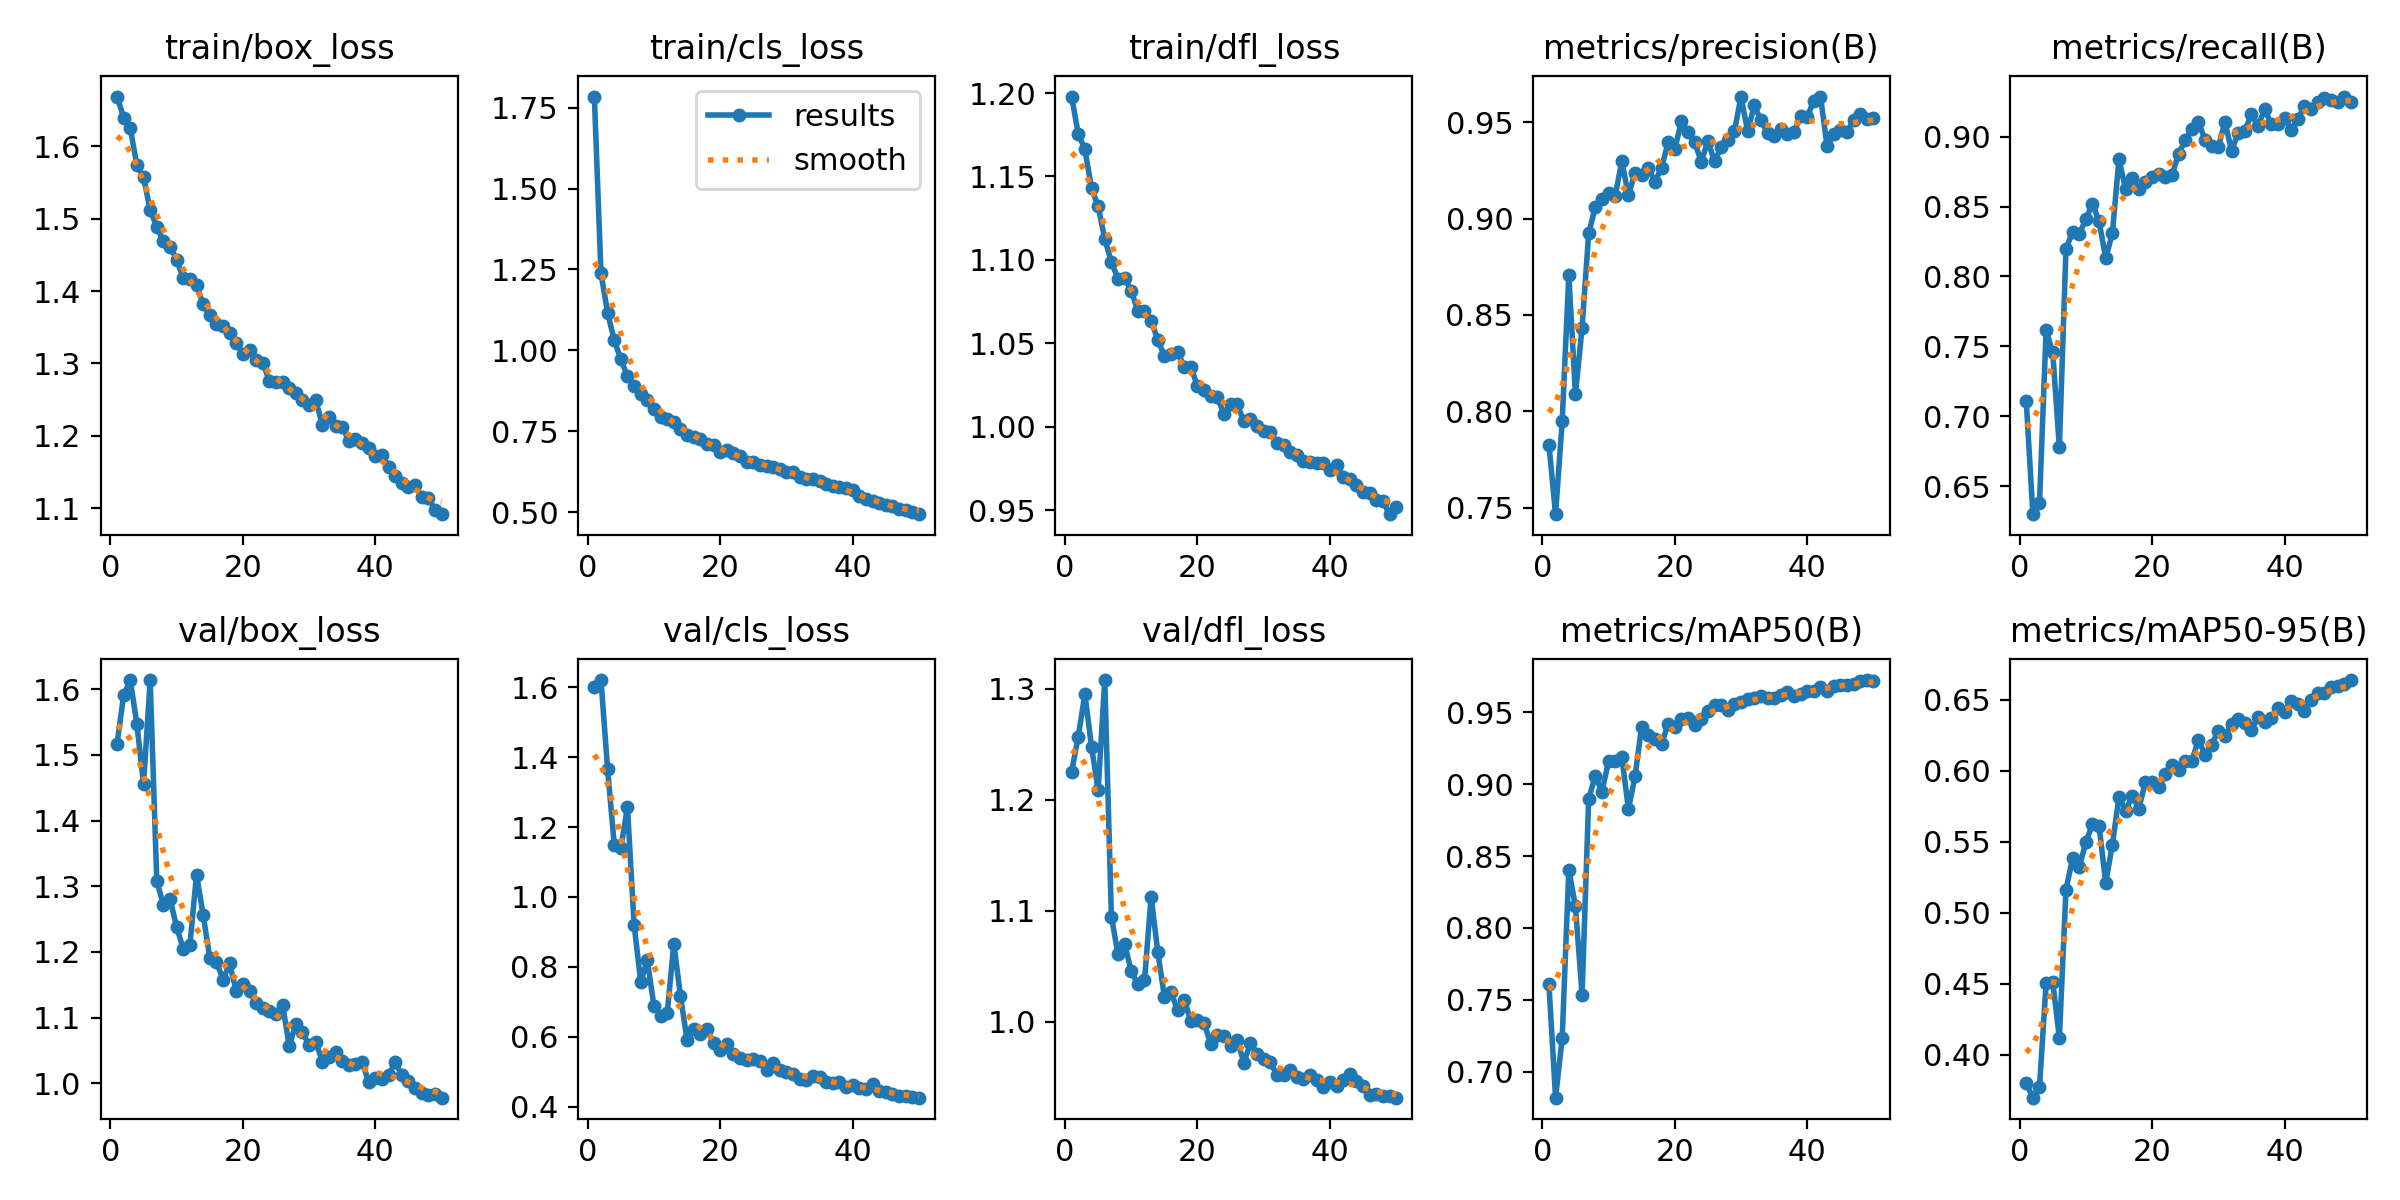

The data file committed next to this chart (first rows):
epoch, time, train/box_loss, train/cls_loss, train/dfl_loss, metrics/precision(B), metrics/recall(B), metrics/mAP50(B), metrics/mAP50-95(B), val/box_loss, val/cls_loss, val/dfl_loss, lr/pg0, lr/pg1, lr/pg2
1, 380, 1.669, 1.784, 1.198, 0.7827, 0.7109, 0.7608, 0.3803, 1.517, 1.6, 1.225, 0.0006637, 0.0006637, 0.0006637
2, 776.5, 1.64, 1.238, 1.175, 0.7467, 0.63, 0.682, 0.37, 1.591, 1.62, 1.257, 0.001304, 0.001304, 0.001304
3, 1160, 1.625, 1.117, 1.166, 0.7949, 0.6378, 0.7235, 0.3775, 1.614, 1.367, 1.295, 0.001918, 0.001918, 0.001918
4, 1549, 1.574, 1.031, 1.143, 0.8708, 0.7617, 0.8406, 0.4505, 1.547, 1.15, 1.248, 0.001881, 0.001881, 0.001881
5, 1936, 1.557, 0.9721, 1.132, 0.8088, 0.7457, 0.815, 0.4517, 1.456, 1.14, 1.209, 0.001842, 0.001842, 0.001842
6, 2334, 1.512, 0.9201, 1.113, 0.8434, 0.6778, 0.7536, 0.4119, 1.613, 1.257, 1.308, 0.001802, 0.001802, 0.001802
7, 2735, 1.489, 0.8899, 1.099, 0.8923, 0.82, 0.8898, 0.5164, 1.308, 0.9213, 1.095, 0.001762, 0.001762, 0.001762
8, 3133, 1.469, 0.8656, 1.089, 0.906, 0.8317, 0.9057, 0.5387, 1.272, 0.7581, 1.061, 0.001723, 0.001723, 0.001723
9, 3528, 1.461, 0.8462, 1.089, 0.9103, 0.8304, 0.8948, 0.5321, 1.281, 0.8189, 1.07, 0.001683, 0.001683, 0.001683
10, 3925, 1.444, 0.819, 1.081, 0.9133, 0.8409, 0.9158, 0.5498, 1.238, 0.6882, 1.046, 0.001644, 0.001644, 0.001644
11, 4325, 1.418, 0.7935, 1.069, 0.9118, 0.8522, 0.916, 0.5626, 1.205, 0.6609, 1.034, 0.001604, 0.001604, 0.001604
12, 4716, 1.417, 0.7881, 1.069, 0.9297, 0.8394, 0.919, 0.561, 1.211, 0.6672, 1.037, 0.001564, 0.001564, 0.001564
13, 5126, 1.408, 0.7771, 1.064, 0.9122, 0.813, 0.8827, 0.5212, 1.318, 0.8662, 1.113, 0.001525, 0.001525, 0.001525
14, 5537, 1.381, 0.7553, 1.052, 0.9236, 0.8309, 0.9055, 0.5479, 1.257, 0.7177, 1.063, 0.001485, 0.001485, 0.001485
15, 5944, 1.366, 0.737, 1.043, 0.9228, 0.8839, 0.9401, 0.5816, 1.191, 0.5909, 1.023, 0.001446, 0.001446, 0.001446
16, 6348, 1.355, 0.731, 1.044, 0.9262, 0.8624, 0.9339, 0.5718, 1.185, 0.6219, 1.027, 0.001406, 0.001406, 0.001406
17, 6756, 1.351, 0.7246, 1.045, 0.9192, 0.8703, 0.9315, 0.5826, 1.158, 0.6079, 1.011, 0.001366, 0.001366, 0.001366
18, 7164, 1.342, 0.7101, 1.036, 0.9262, 0.8624, 0.9282, 0.5733, 1.183, 0.6233, 1.02, 0.001327, 0.001327, 0.001327
19, 7574, 1.329, 0.7061, 1.036, 0.9397, 0.8679, 0.9418, 0.5923, 1.141, 0.5812, 1, 0.001287, 0.001287, 0.001287
20, 7980, 1.314, 0.6864, 1.024, 0.9361, 0.8713, 0.9396, 0.5919, 1.151, 0.5631, 1.002, 0.001248, 0.001248, 0.001248
21, 8380, 1.318, 0.6913, 1.022, 0.9504, 0.873, 0.9454, 0.5884, 1.14, 0.5795, 0.999, 0.001208, 0.001208, 0.001208
22, 8778, 1.304, 0.681, 1.018, 0.945, 0.8713, 0.9461, 0.5976, 1.122, 0.5523, 0.9803, 0.001168, 0.001168, 0.001168
23, 9176, 1.301, 0.673, 1.018, 0.9396, 0.8724, 0.9414, 0.6038, 1.115, 0.5383, 0.9882, 0.001129, 0.001129, 0.001129
24, 9575, 1.276, 0.6536, 1.007, 0.9294, 0.8878, 0.9451, 0.6002, 1.111, 0.5353, 0.9875, 0.001089, 0.001089, 0.001089
25, 9974, 1.275, 0.6534, 1.014, 0.9403, 0.8976, 0.9505, 0.6066, 1.106, 0.5372, 0.9787, 0.00105, 0.00105, 0.00105
26, 10372, 1.274, 0.6454, 1.013, 0.9296, 0.9052, 0.9548, 0.607, 1.12, 0.5323, 0.9839, 0.00101, 0.00101, 0.00101
27, 10771, 1.267, 0.6431, 1.003, 0.9369, 0.9104, 0.9548, 0.6216, 1.056, 0.5043, 0.9633, 0.0009704, 0.0009704, 0.0009704
28, 11170, 1.259, 0.639, 1.005, 0.941, 0.8978, 0.9514, 0.6115, 1.091, 0.5256, 0.981, 0.0009308, 0.0009308, 0.0009308
29, 11570, 1.249, 0.6332, 1.001, 0.9452, 0.8932, 0.9557, 0.6184, 1.078, 0.5041, 0.9711, 0.0008912, 0.0008912, 0.0008912
30, 11968, 1.242, 0.6248, 0.9973, 0.9632, 0.8926, 0.9572, 0.6283, 1.058, 0.5002, 0.9665, 0.0008516, 0.0008516, 0.0008516
31, 12367, 1.249, 0.6243, 0.9966, 0.9453, 0.9104, 0.9589, 0.6247, 1.063, 0.4952, 0.9637, 0.000812, 0.000812, 0.000812
32, 12743, 1.216, 0.6086, 0.9905, 0.9587, 0.89, 0.9597, 0.6333, 1.033, 0.4788, 0.952, 0.0007724, 0.0007724, 0.0007724
33, 13108, 1.226, 0.6031, 0.989, 0.9511, 0.9026, 0.9616, 0.6365, 1.04, 0.4765, 0.9519, 0.0007328, 0.0007328, 0.0007328
34, 13471, 1.214, 0.6007, 0.9846, 0.9445, 0.9043, 0.9599, 0.6339, 1.047, 0.4878, 0.9569, 0.0006932, 0.0006932, 0.0006932
35, 13838, 1.213, 0.5951, 0.9833, 0.9427, 0.9159, 0.9599, 0.6289, 1.035, 0.4849, 0.9502, 0.0006536, 0.0006536, 0.0006536
36, 14204, 1.193, 0.5867, 0.9793, 0.9465, 0.9078, 0.9621, 0.6381, 1.029, 0.4722, 0.9486, 0.000614, 0.000614, 0.000614
37, 14571, 1.196, 0.5798, 0.9789, 0.9438, 0.9196, 0.9642, 0.6345, 1.029, 0.4686, 0.9519, 0.0005744, 0.0005744, 0.0005744
38, 14941, 1.19, 0.5775, 0.9782, 0.9448, 0.9088, 0.9611, 0.6375, 1.032, 0.4723, 0.9477, 0.0005348, 0.0005348, 0.0005348
39, 15305, 1.184, 0.5731, 0.978, 0.9531, 0.9091, 0.9626, 0.6444, 1.003, 0.4557, 0.9411, 0.0004952, 0.0004952, 0.0004952
40, 15671, 1.172, 0.5674, 0.9743, 0.9529, 0.9135, 0.9646, 0.6417, 1.008, 0.4622, 0.9458, 0.0004556, 0.0004556, 0.0004556
41, 16029, 1.174, 0.5507, 0.9773, 0.9611, 0.9048, 0.9648, 0.6494, 1.007, 0.4551, 0.9424, 0.000416, 0.000416, 0.000416
42, 16388, 1.157, 0.5412, 0.9696, 0.9633, 0.9127, 0.9672, 0.647, 1.012, 0.4518, 0.9479, 0.0003764, 0.0003764, 0.0003764
43, 16747, 1.145, 0.5345, 0.9687, 0.9374, 0.9217, 0.9644, 0.6423, 1.032, 0.4648, 0.9533, 0.0003368, 0.0003368, 0.0003368
44, 17106, 1.134, 0.5272, 0.9648, 0.944, 0.92, 0.968, 0.65, 1.013, 0.4443, 0.9467, 0.0002972, 0.0002972, 0.0002972
45, 17462, 1.13, 0.521, 0.9611, 0.9462, 0.9245, 0.9689, 0.6546, 1.003, 0.4437, 0.9419, 0.0002576, 0.0002576, 0.0002576
46, 17818, 1.132, 0.5172, 0.9606, 0.9447, 0.9276, 0.9691, 0.6548, 0.9931, 0.4364, 0.9341, 0.000218, 0.000218, 0.000218
47, 18170, 1.115, 0.5089, 0.9559, 0.9513, 0.9264, 0.9696, 0.659, 0.9857, 0.4321, 0.935, 0.0001784, 0.0001784, 0.0001784
48, 18522, 1.114, 0.5063, 0.9555, 0.9543, 0.9248, 0.972, 0.6596, 0.983, 0.4298, 0.9336, 0.0001388, 0.0001388, 0.0001388
49, 18874, 1.098, 0.5, 0.9476, 0.9516, 0.9287, 0.9724, 0.6612, 0.9843, 0.4287, 0.9337, 9.92e-05, 9.92e-05, 9.92e-05
50, 19226, 1.092, 0.4934, 0.9521, 0.9521, 0.9244, 0.9714, 0.6639, 0.9782, 0.4262, 0.9318, 5.96e-05, 5.96e-05, 5.96e-05
